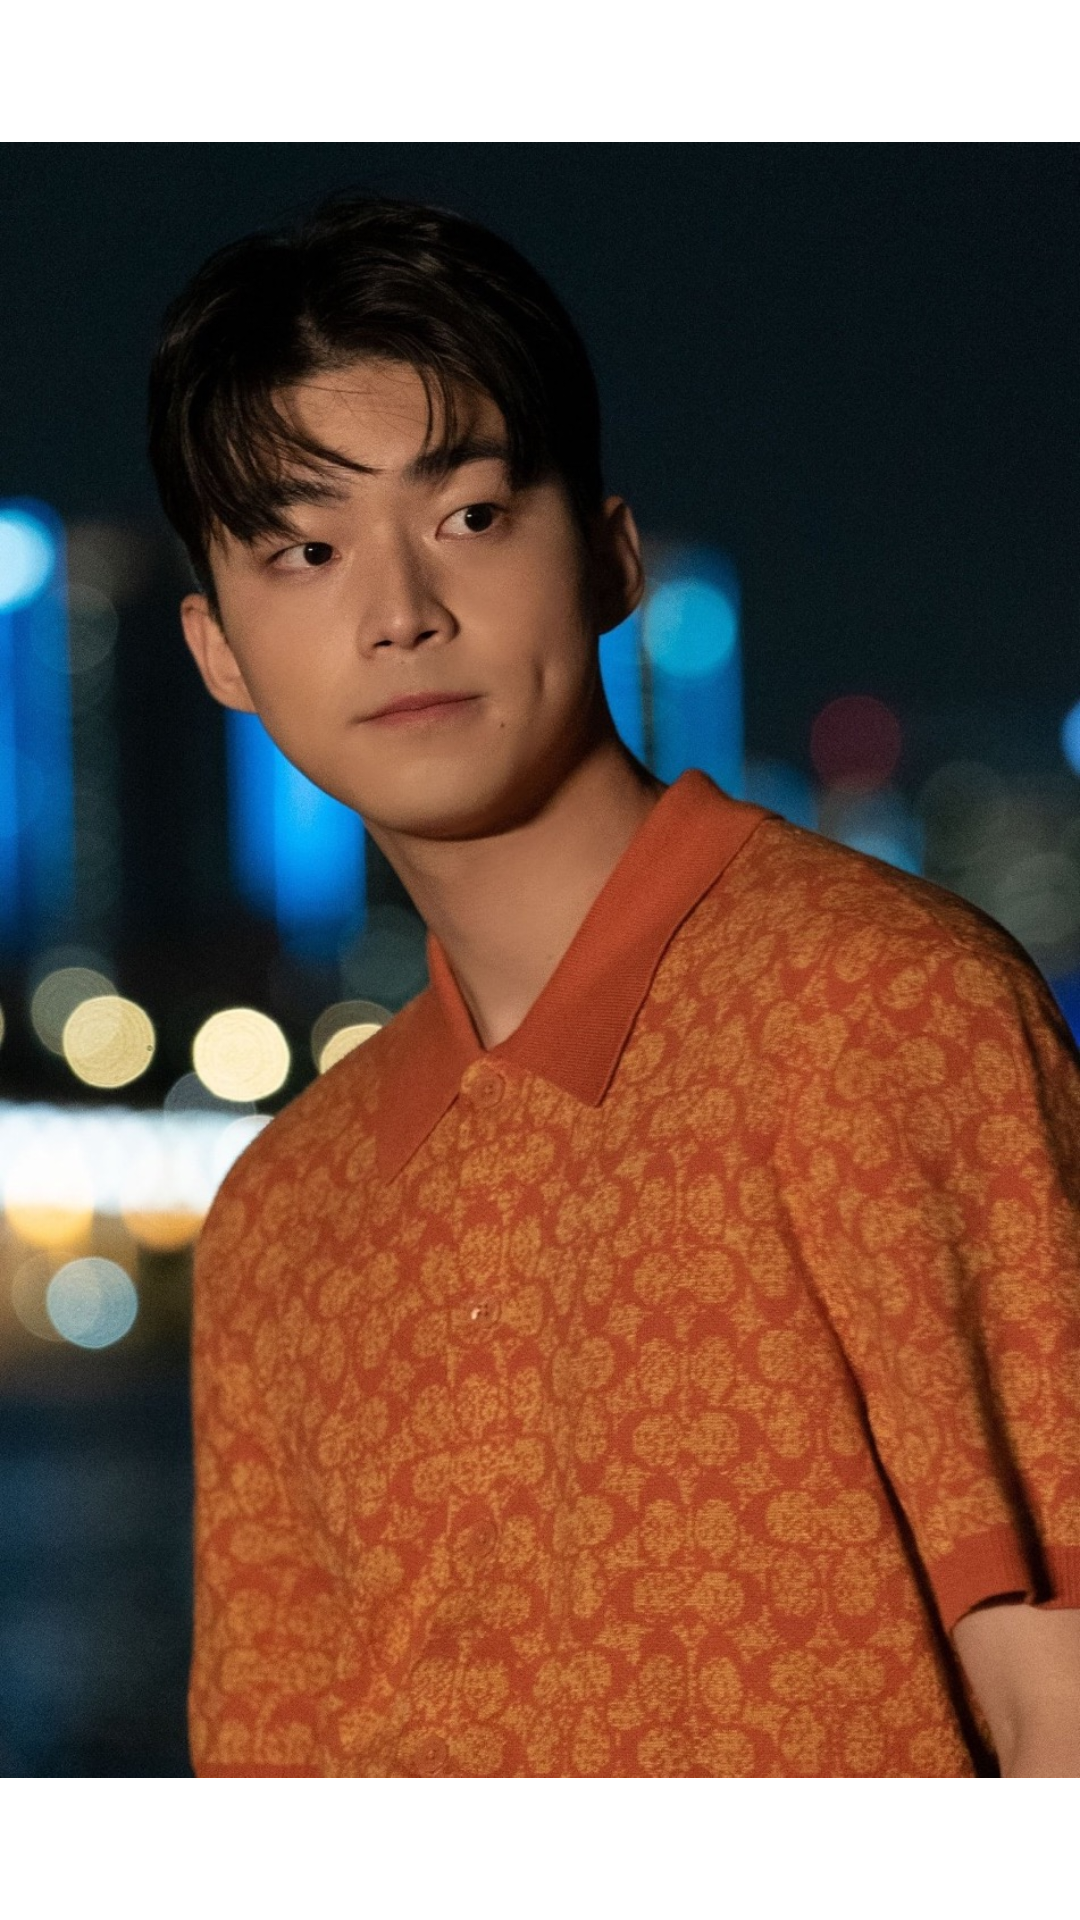

The Android layout XML behind this screen, and the referenced resources:
<!-- AndroidManifest.xml: application theme Theme.ActortKangMin -->
<!-- res/layout/activity_actor_photo3.xml -->
<?xml version="1.0" encoding="utf-8"?>
<androidx.constraintlayout.widget.ConstraintLayout xmlns:android="http://schemas.android.com/apk/res/android"
    xmlns:app="http://schemas.android.com/apk/res-auto"
    xmlns:tools="http://schemas.android.com/tools"
    android:layout_width="match_parent"
    android:layout_height="match_parent"
    tools:context=".ActorPhotoActivity3">

    <ImageView
        android:src="@drawable/kimkangmin2"
        android:layout_width="match_parent"
        android:layout_height="match_parent" />

</androidx.constraintlayout.widget.ConstraintLayout>
<!-- resources referenced by this layout -->
<resources>
  <!-- drawable kimkangmin2: jpg bitmap (drawable, 410579 bytes) -->
  <style name="Theme.ActortKangMin" parent="Theme.MaterialComponents.DayNight.DarkActionBar">
          
          <item name="colorPrimary">@color/purple_500</item>
          <item name="colorPrimaryVariant">@color/purple_700</item>
          <item name="colorOnPrimary">@color/white</item>
          
          <item name="colorSecondary">@color/teal_200</item>
          <item name="colorSecondaryVariant">@color/teal_700</item>
          <item name="colorOnSecondary">@color/black</item>
          
          <item name="android:statusBarColor">?attr/colorPrimaryVariant</item>
          
      </style>
  <!-- not gathered from this repository: default colours our renderer supplied (Android Studio template values) -->
  <color name="purple_500">#FF6200EE</color>
  <color name="purple_700">#FF3700B3</color>
  <color name="teal_200">#FF03DAC5</color>
  <color name="teal_700">#FF018786</color>
  <color name="black">#FF000000</color>
  <color name="white">#FFFFFFFF</color>
</resources>
